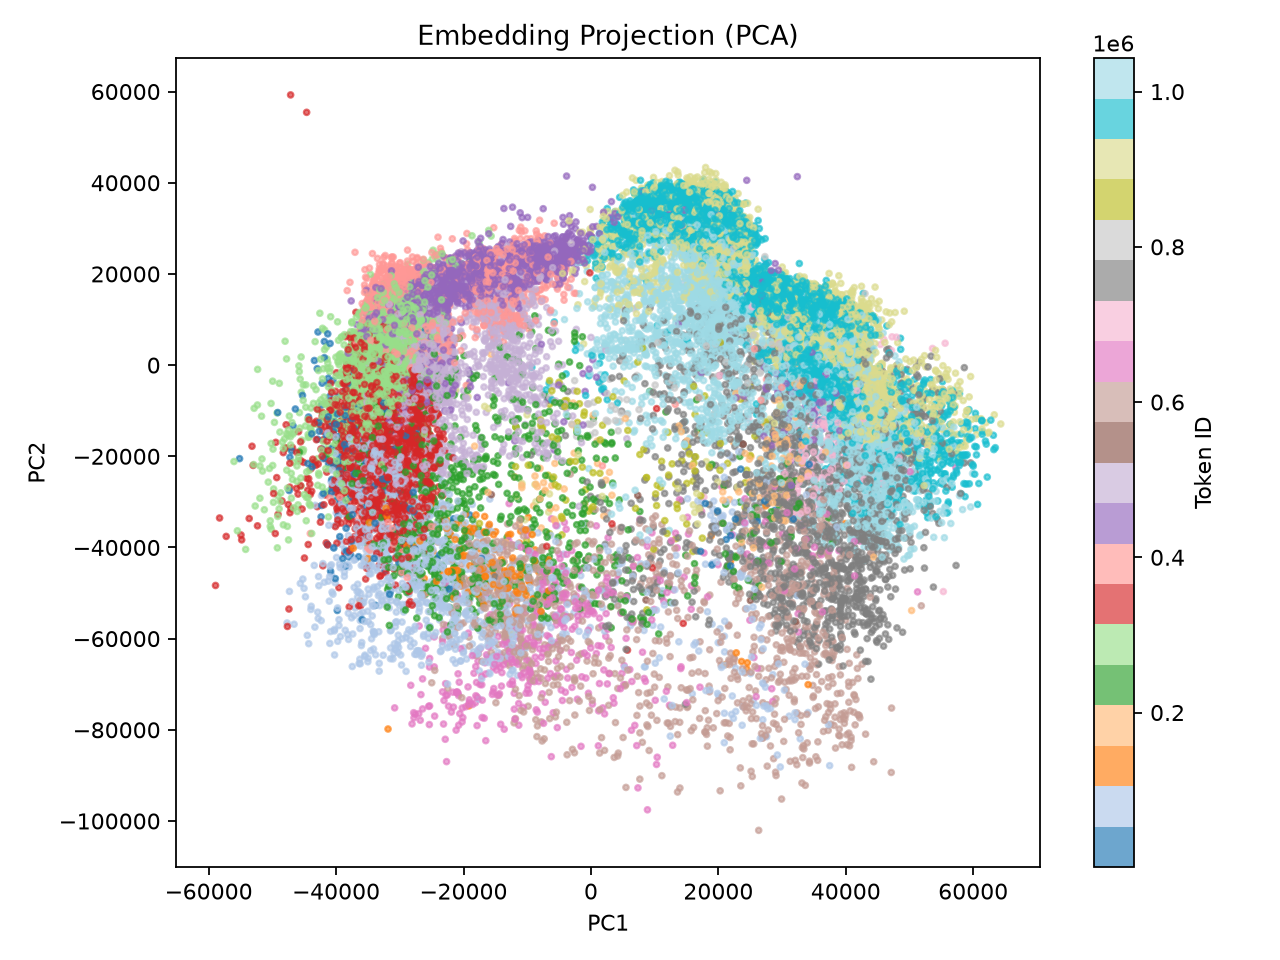

The data file committed next to this chart (first rows):
timestamp, token_id, pc1, pc2
2025-06-26 07:45:00+00:00, 281442, -30508, -1406
2025-06-26 08:00:00+00:00, 344929, -37553, -39884
2025-06-26 08:15:00+00:00, 84579, -28967, -45034
2025-06-26 08:30:00+00:00, 348130, -34715, -1223
2025-06-26 08:45:00+00:00, 266210, -27604, 2486
2025-06-26 09:00:00+00:00, 615059, 9996, -70647
2025-06-26 09:15:00+00:00, 214691, -11702, -56803
2025-06-26 09:30:00+00:00, 216803, -13413, -52799
2025-06-26 09:45:00+00:00, 995278, 15154, 16045
2025-06-26 10:00:00+00:00, 487394, -22059, 7611
2025-06-26 10:15:00+00:00, 929742, 7437, 18069
2025-06-26 10:30:00+00:00, 487394, -29349, -1442
2025-06-26 10:45:00+00:00, 462818, -26661, 4008
2025-06-26 11:00:00+00:00, 929742, 1166, 18412
2025-06-26 11:15:00+00:00, 747215, 16483, -35128
2025-06-26 11:30:00+00:00, 1015758, 15253, 14664
2025-06-26 11:45:00+00:00, 479202, -23551, -6850
2025-06-26 12:00:00+00:00, 995278, 3632, 12376
2025-06-26 12:15:00+00:00, 1015246, 20958, 17905
2025-06-26 12:30:00+00:00, 216803, -20498, -41851
2025-06-26 12:45:00+00:00, 933135, 35407, 3425
2025-06-26 13:00:00+00:00, 753423, 30492, -6007
2025-06-26 13:15:00+00:00, 749519, 17113, 8354
2025-06-26 13:30:00+00:00, 640675, -26429, -68830
2025-06-26 13:45:00+00:00, 619163, 34819, -70263
2025-06-26 14:00:00+00:00, 751247, 36544, -46310
2025-06-26 14:15:00+00:00, 487395, -22861, -26064
2025-06-26 14:30:00+00:00, 115299, -34491, -34461
2025-06-26 14:45:00+00:00, 151523, -39444, -13666
2025-06-26 15:00:00+00:00, 1011662, 16183, 20835
2025-06-26 15:15:00+00:00, 685597, 55313, -49675
2025-06-26 15:30:00+00:00, 619155, 27718, -74513
2025-06-26 15:45:00+00:00, 479203, -25261, -16183
2025-06-26 16:00:00+00:00, 929742, 4309, 20458
2025-06-26 16:15:00+00:00, 998862, 17114, 16236
2025-06-26 16:30:00+00:00, 1011663, 15800, -4629
2025-06-26 16:45:00+00:00, 933326, 22238, 29730
2025-06-26 17:00:00+00:00, 479202, -36606, -12455
2025-06-26 17:15:00+00:00, 437698, -8057, 19486
2025-06-26 17:30:00+00:00, 961996, 10735, 32113
2025-06-26 17:45:00+00:00, 933326, 24785, 24326
2025-06-26 18:00:00+00:00, 330082, -26615, -2949
2025-06-26 18:15:00+00:00, 946126, -5747, 9468
2025-06-26 18:30:00+00:00, 994766, 6705, 27159
2025-06-26 18:45:00+00:00, 437696, -9039, 25586
2025-06-26 19:00:00+00:00, 438208, -16837, 16605
2025-06-26 19:15:00+00:00, 397282, -34878, 10111
2025-06-26 19:30:00+00:00, 348002, -36102, -7659
2025-06-26 19:45:00+00:00, 85987, -39975, -32416
2025-06-26 20:00:00+00:00, 397282, -25983, 16832
2025-06-26 20:15:00+00:00, 298976, -29233, 13181
2025-06-26 20:30:00+00:00, 99107, -18014, -44493
2025-06-26 20:45:00+00:00, 19299, -35204, -25475
2025-06-26 21:00:00+00:00, 683982, 14356, 18021
2025-06-26 21:15:00+00:00, 1015758, 22411, -5938
2025-06-26 21:30:00+00:00, 620045, 35965, -43463
2025-06-26 21:45:00+00:00, 965903, 48588, 5886
2025-06-26 22:00:00+00:00, 998862, 26181, 8929
2025-06-26 22:15:00+00:00, 961998, 22967, 33208
2025-06-26 22:30:00+00:00, 947469, 47975, -12486
... 34,500 more rows
